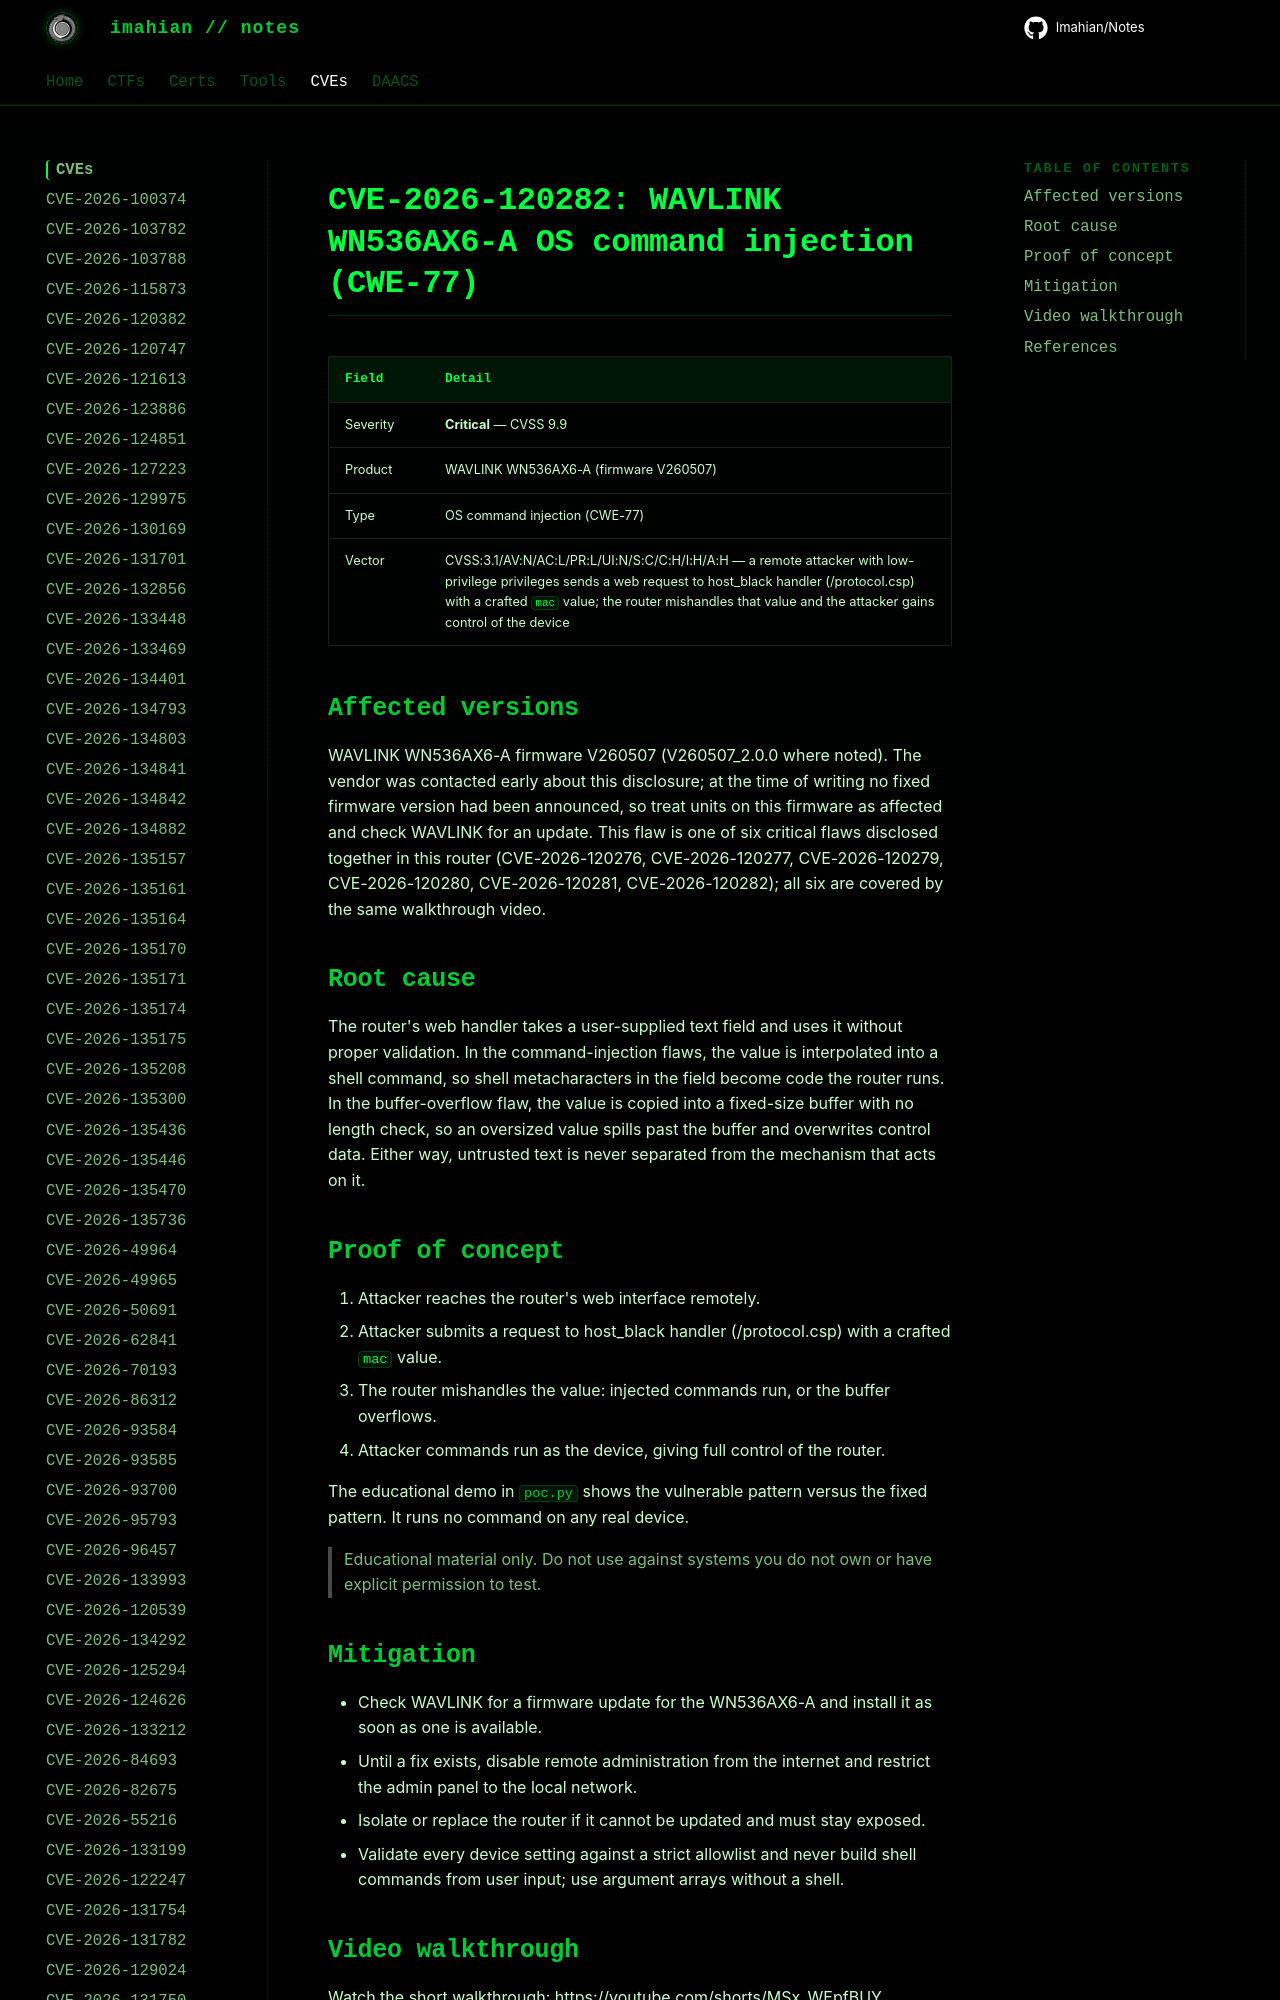

repository: Imahian/Notes · page: CVEs/CVE-2026-120282/index.html · generator: mkdocs

# CVE-2026-120282: WAVLINK WN536AX6-A OS command injection (CWE-77)

| Field | Detail |
|---|---|
| Severity | **Critical** — CVSS 9.9 |
| Product | WAVLINK WN536AX6-A (firmware V260507) |
| Type | OS command injection (CWE-77) |
| Ve
